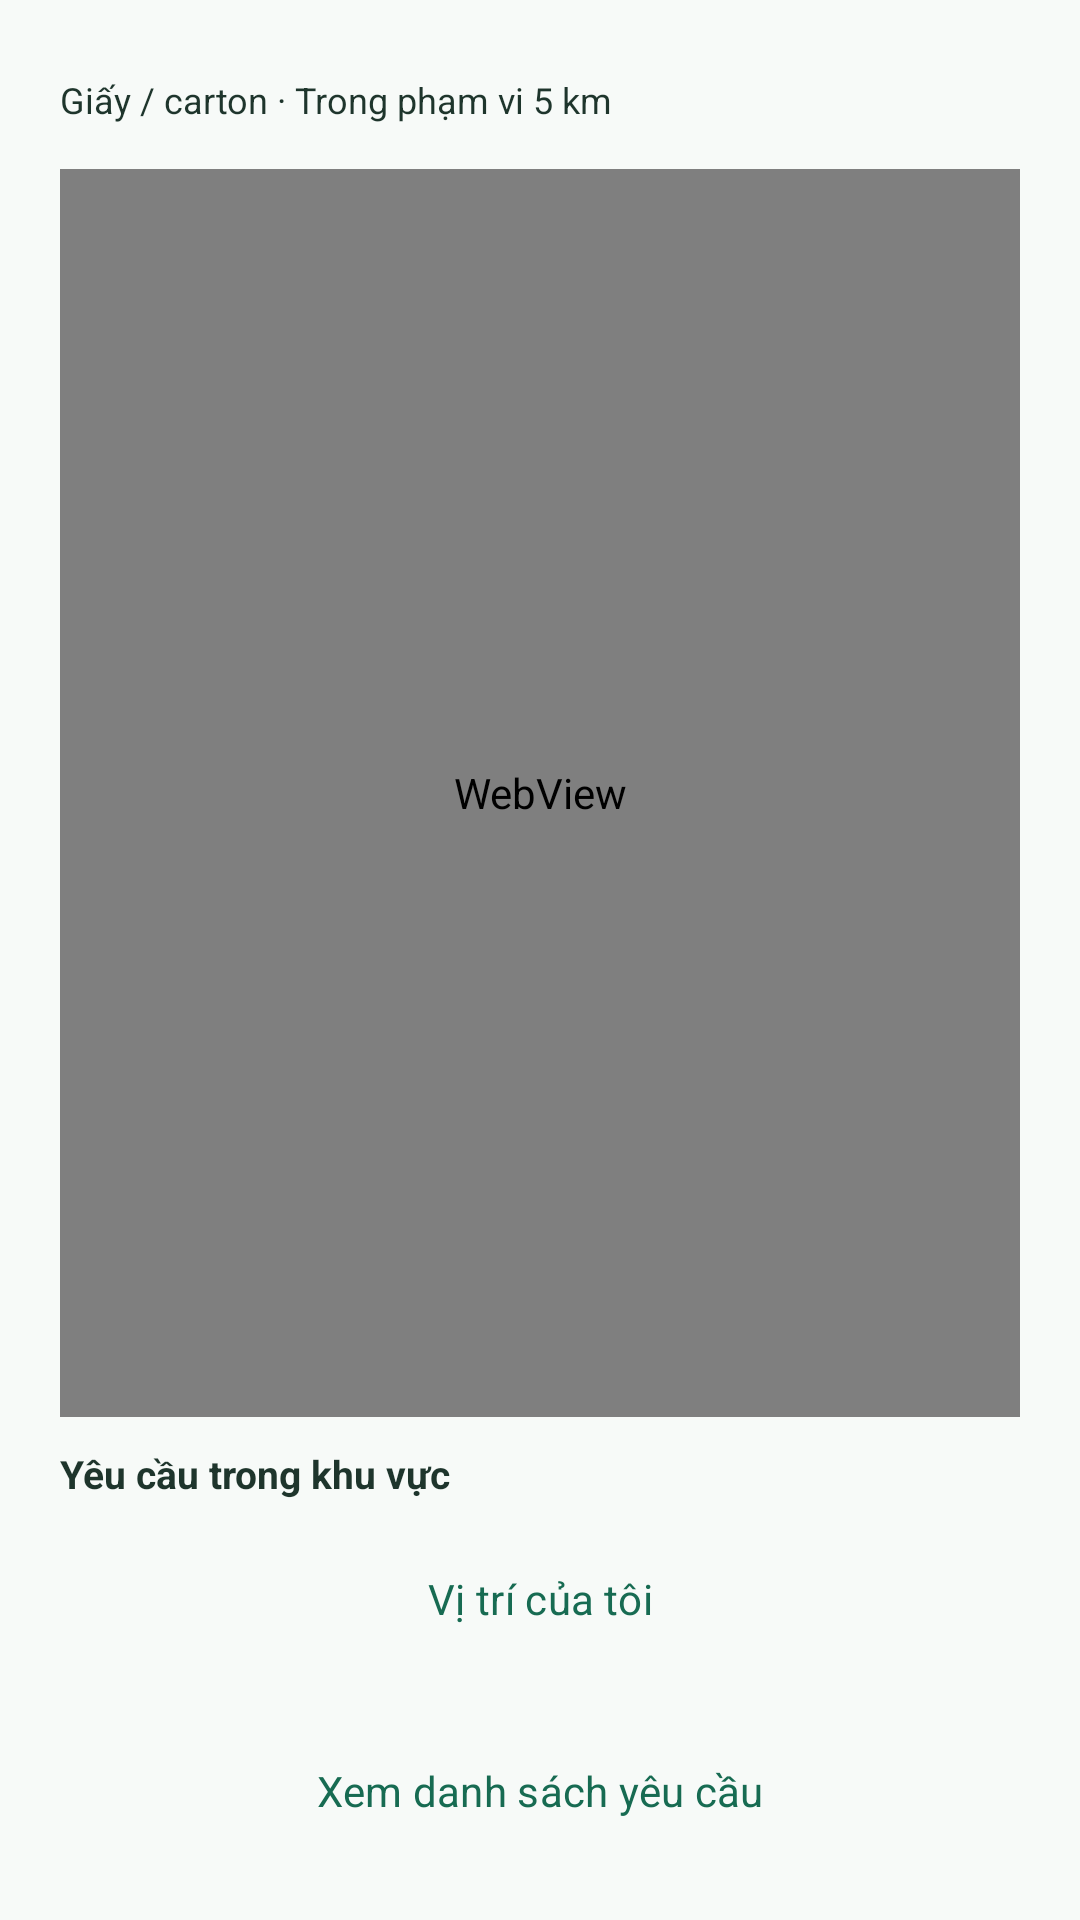

Produce the Android XML layout that renders to this screen, including the resource entries it uses.
<!-- AndroidManifest.xml: application theme Theme.RecycleCollect -->
<!-- res/layout/activity_map.xml -->
<?xml version='1.0' encoding='utf-8'?>
<LinearLayout xmlns:android="http://schemas.android.com/apk/res/android" android:layout_width="match_parent" android:layout_height="match_parent" android:orientation="vertical" android:background="@color/surface" android:padding="20dp">
  <TextView android:layout_width="match_parent" android:layout_height="wrap_content" android:id="@+id/map_status" android:text="Giấy / carton · Trong phạm vi 5 km" android:textSize="12sp" android:textStyle="normal" android:textColor="@color/ink" android:layout_marginTop="5dp"/>
  <WebView android:layout_width="match_parent" android:layout_height="0dp" android:id="@+id/request_map" android:layout_weight="1" android:layout_marginTop="15dp"/>
  <TextView android:layout_width="match_parent" android:layout_height="wrap_content" android:text="Yêu cầu trong khu vực" android:textColor="@color/ink" android:textStyle="bold" android:textSize="13sp" android:layout_marginTop="10dp"/>
  <Button android:layout_width="match_parent" android:layout_height="46dp" android:id="@+id/btn_my_location" android:text="Vị trí của tôi" android:layout_marginTop="10dp" style="@style/SecondaryButton"/>
  <LinearLayout android:id="@+id/map_preview_list" android:layout_width="match_parent" android:layout_height="wrap_content" android:orientation="vertical" android:layout_marginTop="10dp"/>
  <Button android:layout_width="match_parent" android:layout_height="46dp" android:id="@+id/btn_next" android:text="Xem danh sách yêu cầu" android:layout_marginTop="8dp" style="@style/SecondaryButton"/>
</LinearLayout>
<!-- resources referenced by this layout -->
<resources>
  <color name="ink">#1E352C</color>
  <color name="surface">#F7FAF8</color>
  <style name="SecondaryButton" parent="Widget.Material3.Button.OutlinedButton">
      <item name="cornerRadius">12dp</item>
      <item name="strokeColor">@color/green</item>
      <item name="strokeWidth">1dp</item>
      <item name="backgroundTint">#FFFFFF</item>
      <item name="android:textColor">@color/green</item>
      <item name="android:textAllCaps">false</item>
      <item name="android:minHeight">44dp</item>
    </style>
  <style name="Theme.RecycleCollect" parent="Theme.Material3.Light.NoActionBar">
      <item name="android:fontFamily">sans-serif</item>
      <item name="colorPrimary">@color/green</item>
      <item name="colorOnPrimary">#FFFFFF</item>
      <item name="colorSecondary">@color/green</item>
      <item name="colorAccent">@color/green</item>
      <item name="android:colorAccent">@color/green</item>
      <item name="android:windowBackground">@color/surface</item>
      <item name="android:navigationBarColor">#FFFFFF</item>
      <item name="android:statusBarColor">@color/green_dark</item>
      <item name="android:windowLightStatusBar">false</item>
      <item name="android:textColorPrimary">@color/ink</item>
      <item name="materialButtonStyle">@style/WireButton</item>
    </style>
  <color name="green">#176B52</color>
  <color name="green_dark">#10513E</color>
  <style name="WireButton" parent="Widget.Material3.Button">
      <item name="cornerRadius">12dp</item>
      <item name="backgroundTint">@color/green</item>
      <item name="android:textColor">#FFFFFF</item>
      <item name="android:textAllCaps">false</item>
      <item name="android:minHeight">44dp</item>
    </style>
</resources>
